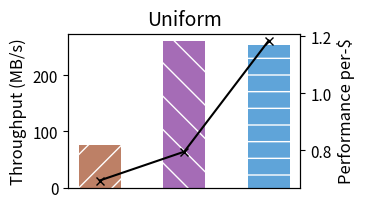
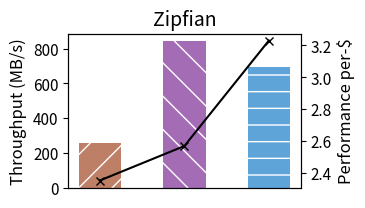

These figures' Python source, in order:
import matplotlib.pyplot as plt
import numpy as np

fsnames = ['Ext-4 16D', 'Ext-4 48D', 'NVPC 16D32N']
fsnames_l = ['Ext-4 16GB DRAM', 'Ext-4 48GB DRAM', 'NVPC 16GB DRAM 32GB NVM']

results = {
    'Uniform' : [76.16, 261.66, 254], 
    'Zipfian' : [257.66, 844.33, 692.66]
}

cost_128N = 419
cost_128D = 877

costs = [
    cost_128D / 128 * 16, 
    cost_128D / 128 * 48, 
    cost_128D / 128 * 16 + cost_128N / 128 * 32
]

cost_eff = {
    'Uniform' : np.array(results['Uniform']) / np.array(costs),
    'Zipfian' : np.array(results['Zipfian']) / np.array(costs),
}



colors = ['#bd8066', '#a56cb6', '#5FA4D9']

hatches = ['/', '\\', '-']
# {
#     'Ext-4' : '//', 
#     'NOVA' : '--', # BDD174
#     'SPFS' : 'xx', # BD97CE
#     # 'P2CACHE (sim)' : '#64ae8f', # CCA391
#     'NVPC' : '\\\\', 
#     'NVPC-fsync' : '++', 
#     'NVPC-fsync +Optm' : '++'
# }


for t in results:
    # plt.rcParams['legend.fontsize'] = 'small'
    plt.rcParams['ytick.labelsize'] = 11
    plt.rcParams['hatch.color'] = 'white'
    fig = plt.figure(figsize=(3,2))
    fig_legend = plt.figure(figsize=(8, 0.25))
    
    ax1 = fig.subplots()
    ax2 = ax1.twinx()
    ax1.tick_params(axis='x', which='both', bottom=False, top=False, labelbottom=False) 
    ax2.tick_params(axis='x', which='both', bottom=False, top=False, labelbottom=False) 
    ax1.set_ylabel("Throughput (MB/s)", fontsize=12)
    ax2.set_ylabel("Performance per-$", fontsize=12)
    handler = ax1.bar(range(0, 3), results[t], color=colors, label=fsnames, width=0.5, hatch=hatches)
    ax2.plot(range(0, 3), cost_eff[t], color='black', marker='x')
    fig_legend.legend(handler, fsnames_l, ncol=3, loc='center', fontsize=12.5, markerscale=8, frameon=False, mode='expand')
    ax1.set_title(t, fontsize=14)
    fig.savefig('plot4_'+t.replace(' ', '_')+'.pdf', bbox_inches='tight')
    fig_legend.savefig('plot4_legends.pdf')
